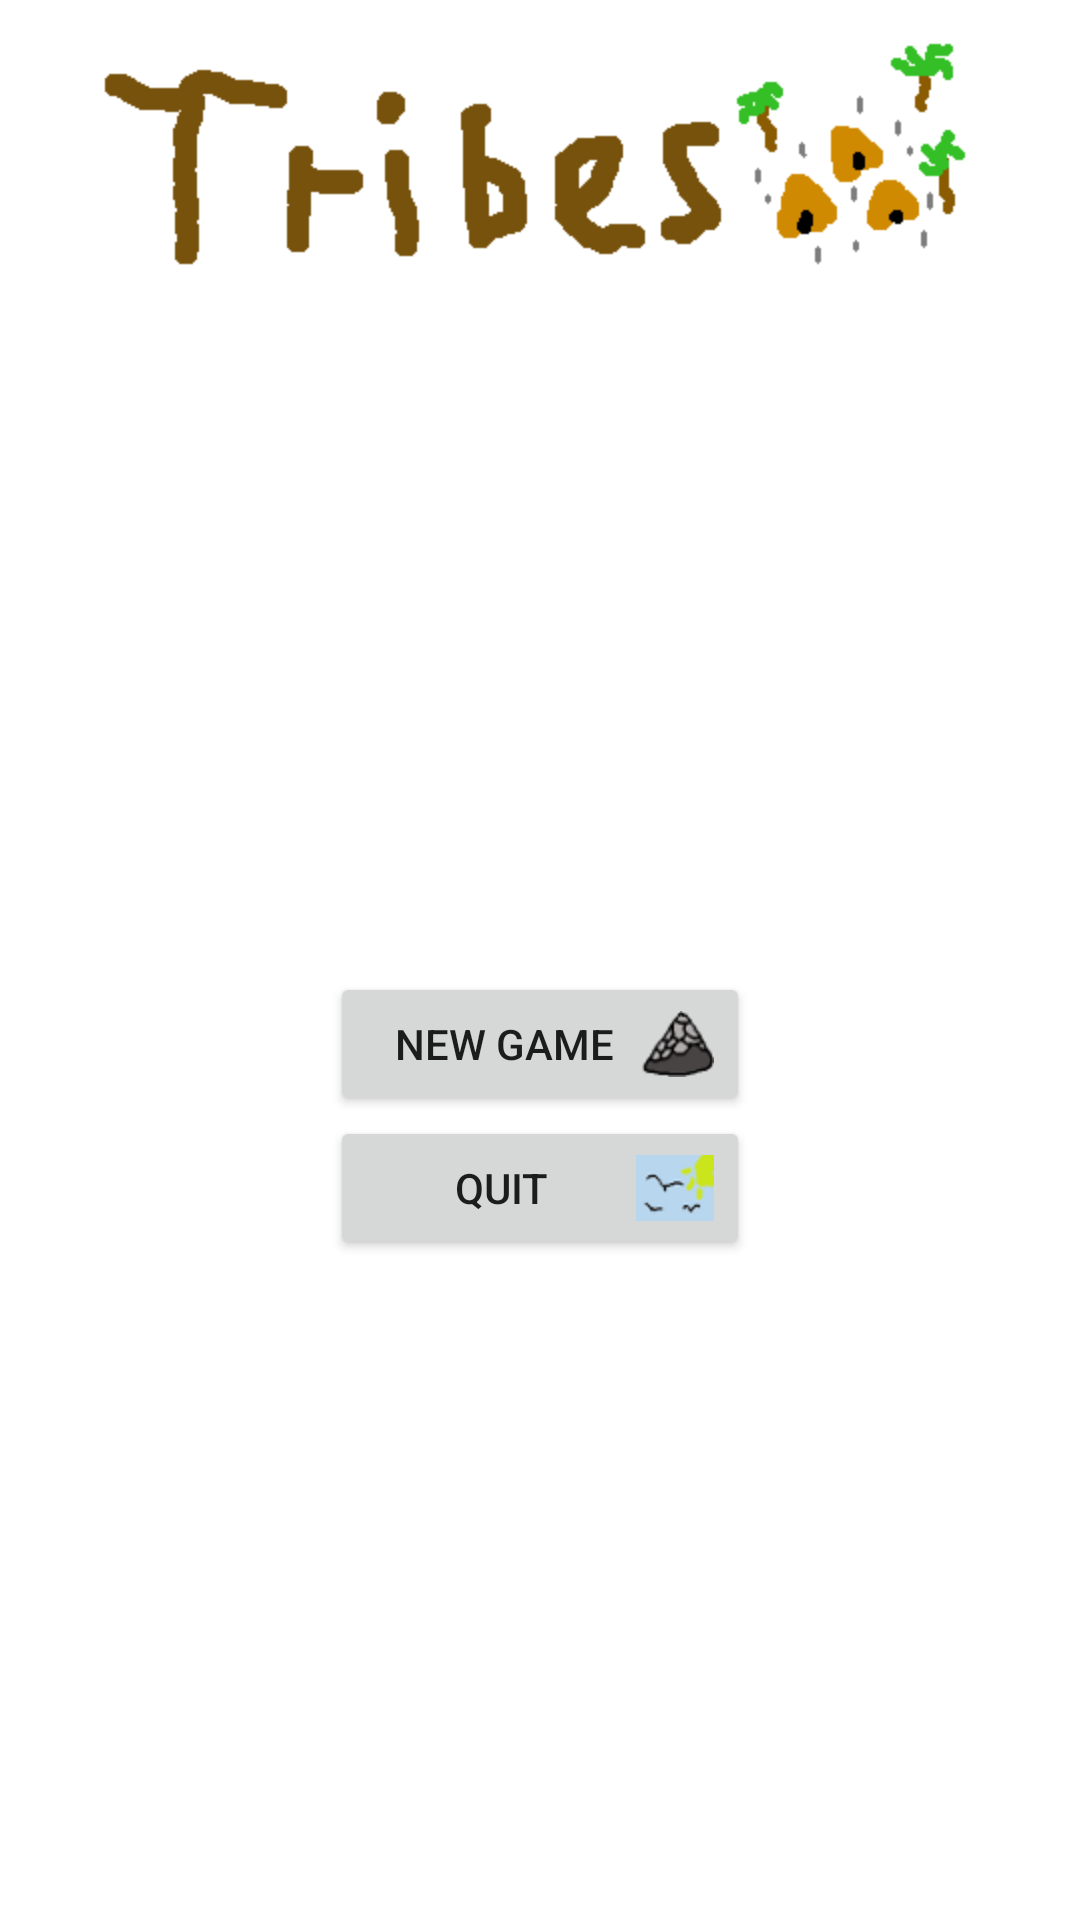

Layout XML and referenced resources for this Android screen:
<!-- AndroidManifest.xml: fallback theme Theme.MaterialComponents.DayNight.NoActionBar -->
<!-- res/layout/layout_main.xml -->
<?xml version="1.0" encoding="utf-8"?>
<LinearLayout xmlns:android="http://schemas.android.com/apk/res/android"
    android:layout_width="match_parent"
    android:layout_height="match_parent"
    android:orientation="vertical" >
    
    <ImageView 
        android:layout_width="wrap_content"
    	android:layout_height="wrap_content" 
    	android:src="@drawable/logo"
    	android:layout_gravity="center_horizontal" />
 
    <LinearLayout 
        android:layout_width="match_parent"
    	android:layout_height="match_parent"
		android:orientation="vertical"
		android:gravity="center_vertical">
    	
	    <Button 
	        android:layout_width="140dp"
	        android:layout_height="wrap_content"
	        android:id="@+id/new_game"
	        android:text="@string/new_game"
	        android:drawableRight="@drawable/new_game"
	        android:layout_gravity="center_horizontal" />
	    
	    <Button 
	        android:layout_width="140dp"
	        android:layout_height="wrap_content"
	        android:text="@string/quit"
	        android:drawableRight="@drawable/quit"
	        android:layout_gravity="center_horizontal" />
	</LinearLayout>
</LinearLayout>
<!-- resources referenced by this layout -->
<resources>
  <!-- drawable logo: png bitmap (drawable-hdpi, 2799 bytes) -->
  <!-- drawable new_game: png bitmap (drawable-hdpi, 2308 bytes) -->
  <!-- drawable quit: png bitmap (drawable-hdpi, 1638 bytes) -->
  <string name="new_game">New Game</string>
  <string name="quit">Quit</string>
</resources>
